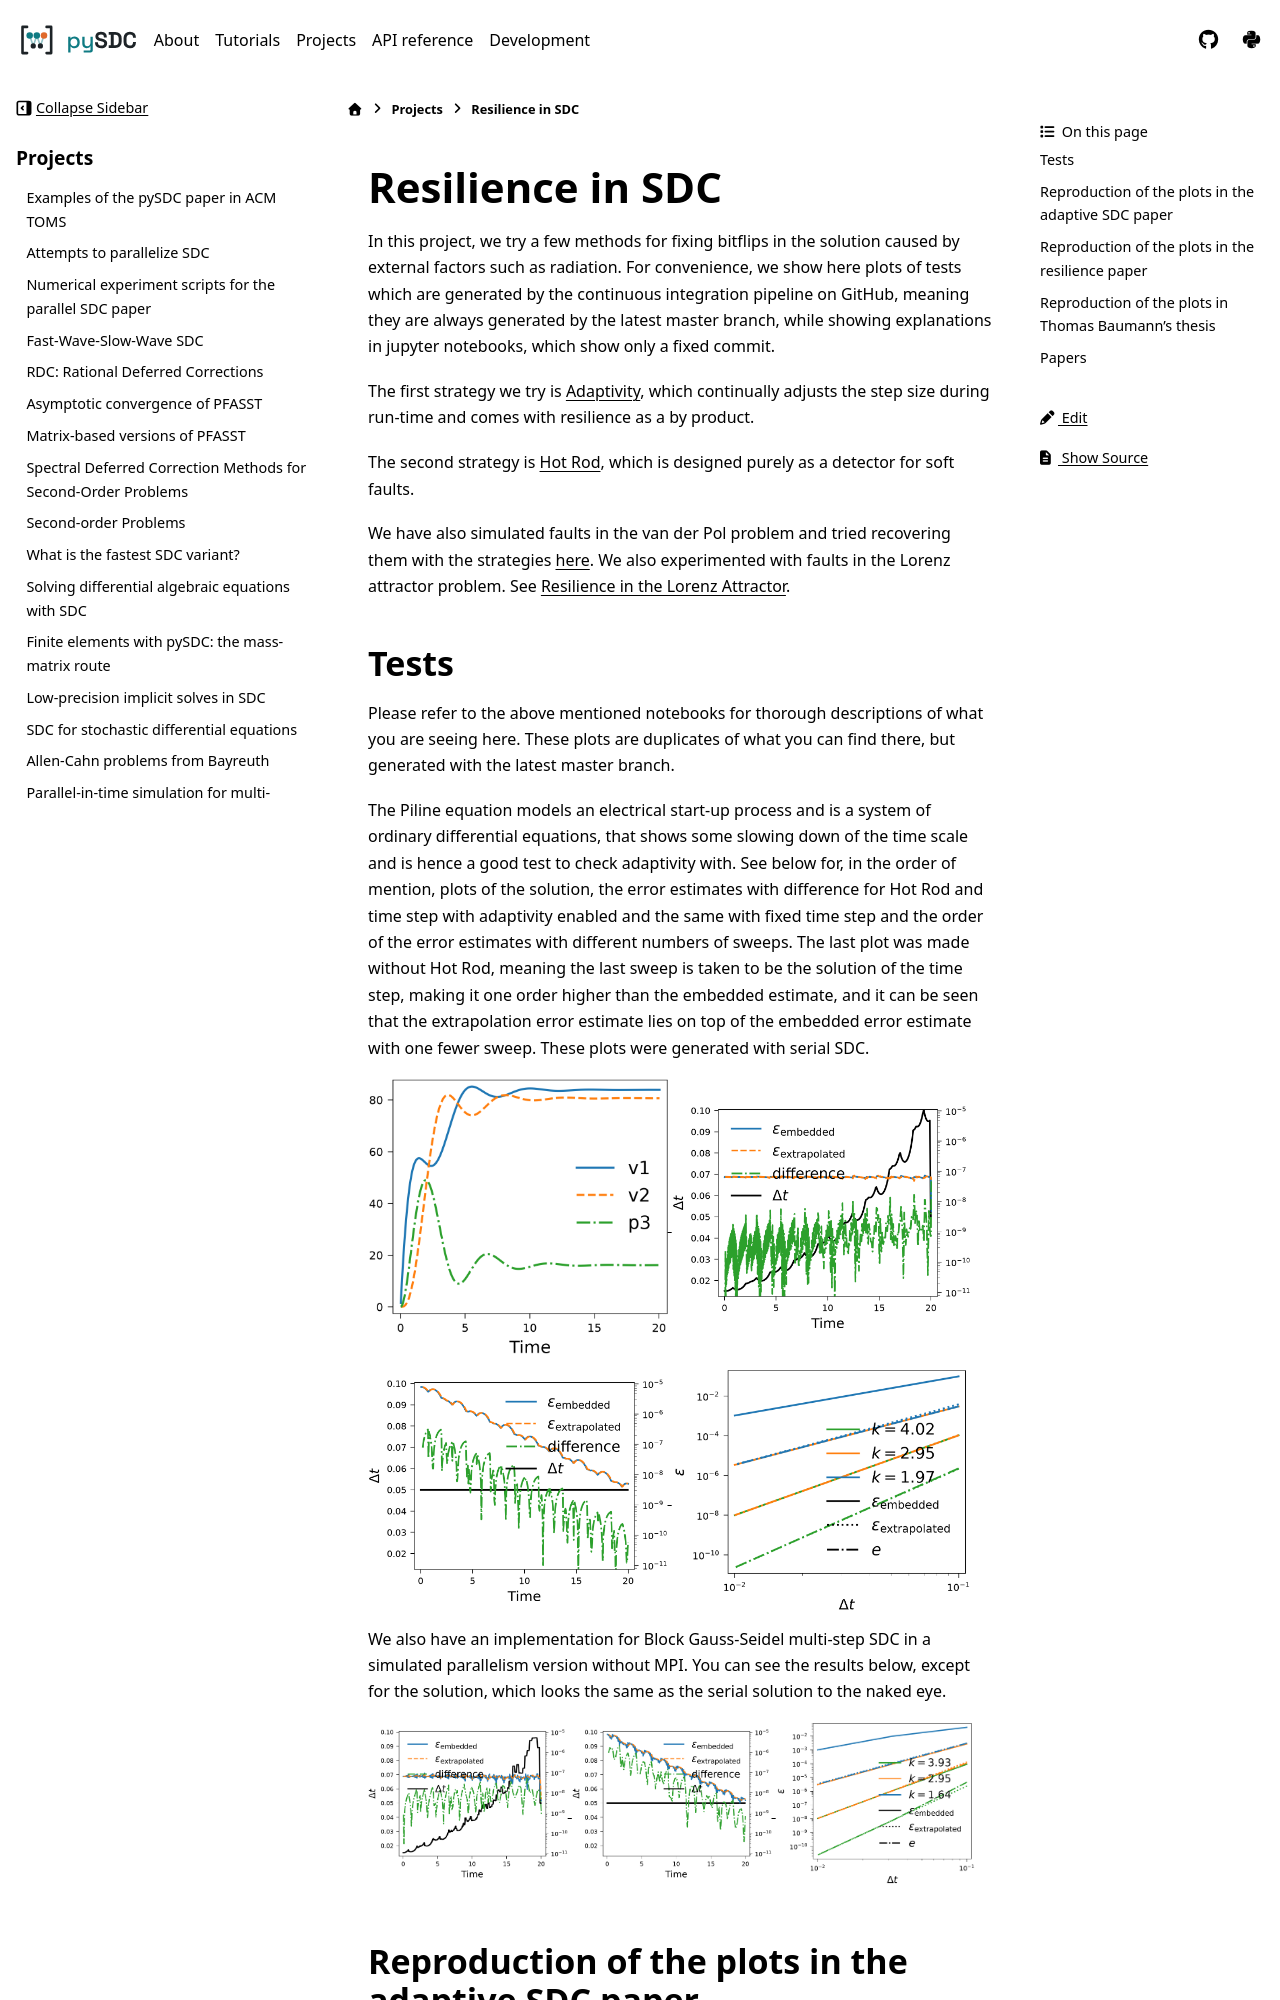

repository: Parallel-in-Time/pySDC · page: projects/Resilience.html · generator: sphinx

Resilience in SDC
=================

In this project, we try a few methods for fixing bitflips in the solution caused by external factors such as radiation.
For convenience, we show here plots of tests which are generated by the continuous integration pipeline on GitHub, meaning they are always generated by the latest master branch, while showing explanations in jupyter notebooks, which show only a fixed commit.

The first strategy we try is `Adaptivity <https://github.com/Parallel-in-Time/pySDC/blob/master/pySDC/projects/Resilience/Adaptivity.ipynb>`_, which continually adjusts the step size during run-time and comes with resilience as a by product.

The second strategy is `Hot Rod <https://github.com/Parallel-in-Time/pySDC/blob/master/pySDC/projects/Resilience/HotRod.ipynb>`_, which is designed purely as a detector for soft faults.

We have also simulated faults in the van der Pol problem and tried recovering them with the strategies `here <https://github.com/Parallel-in-Time/pySDC/blob/master/pySDC/projects/Resilience/ResilienceStatistics.ipynb>`_.
We also experimented with faults in the Lorenz attractor problem. See `Resilience in the Lorenz Attractor <https://github.com/Parallel-in-Time/pySDC/blob/master/pySDC/projects/Resilience/notes/LorenzResilience.md>`_.
